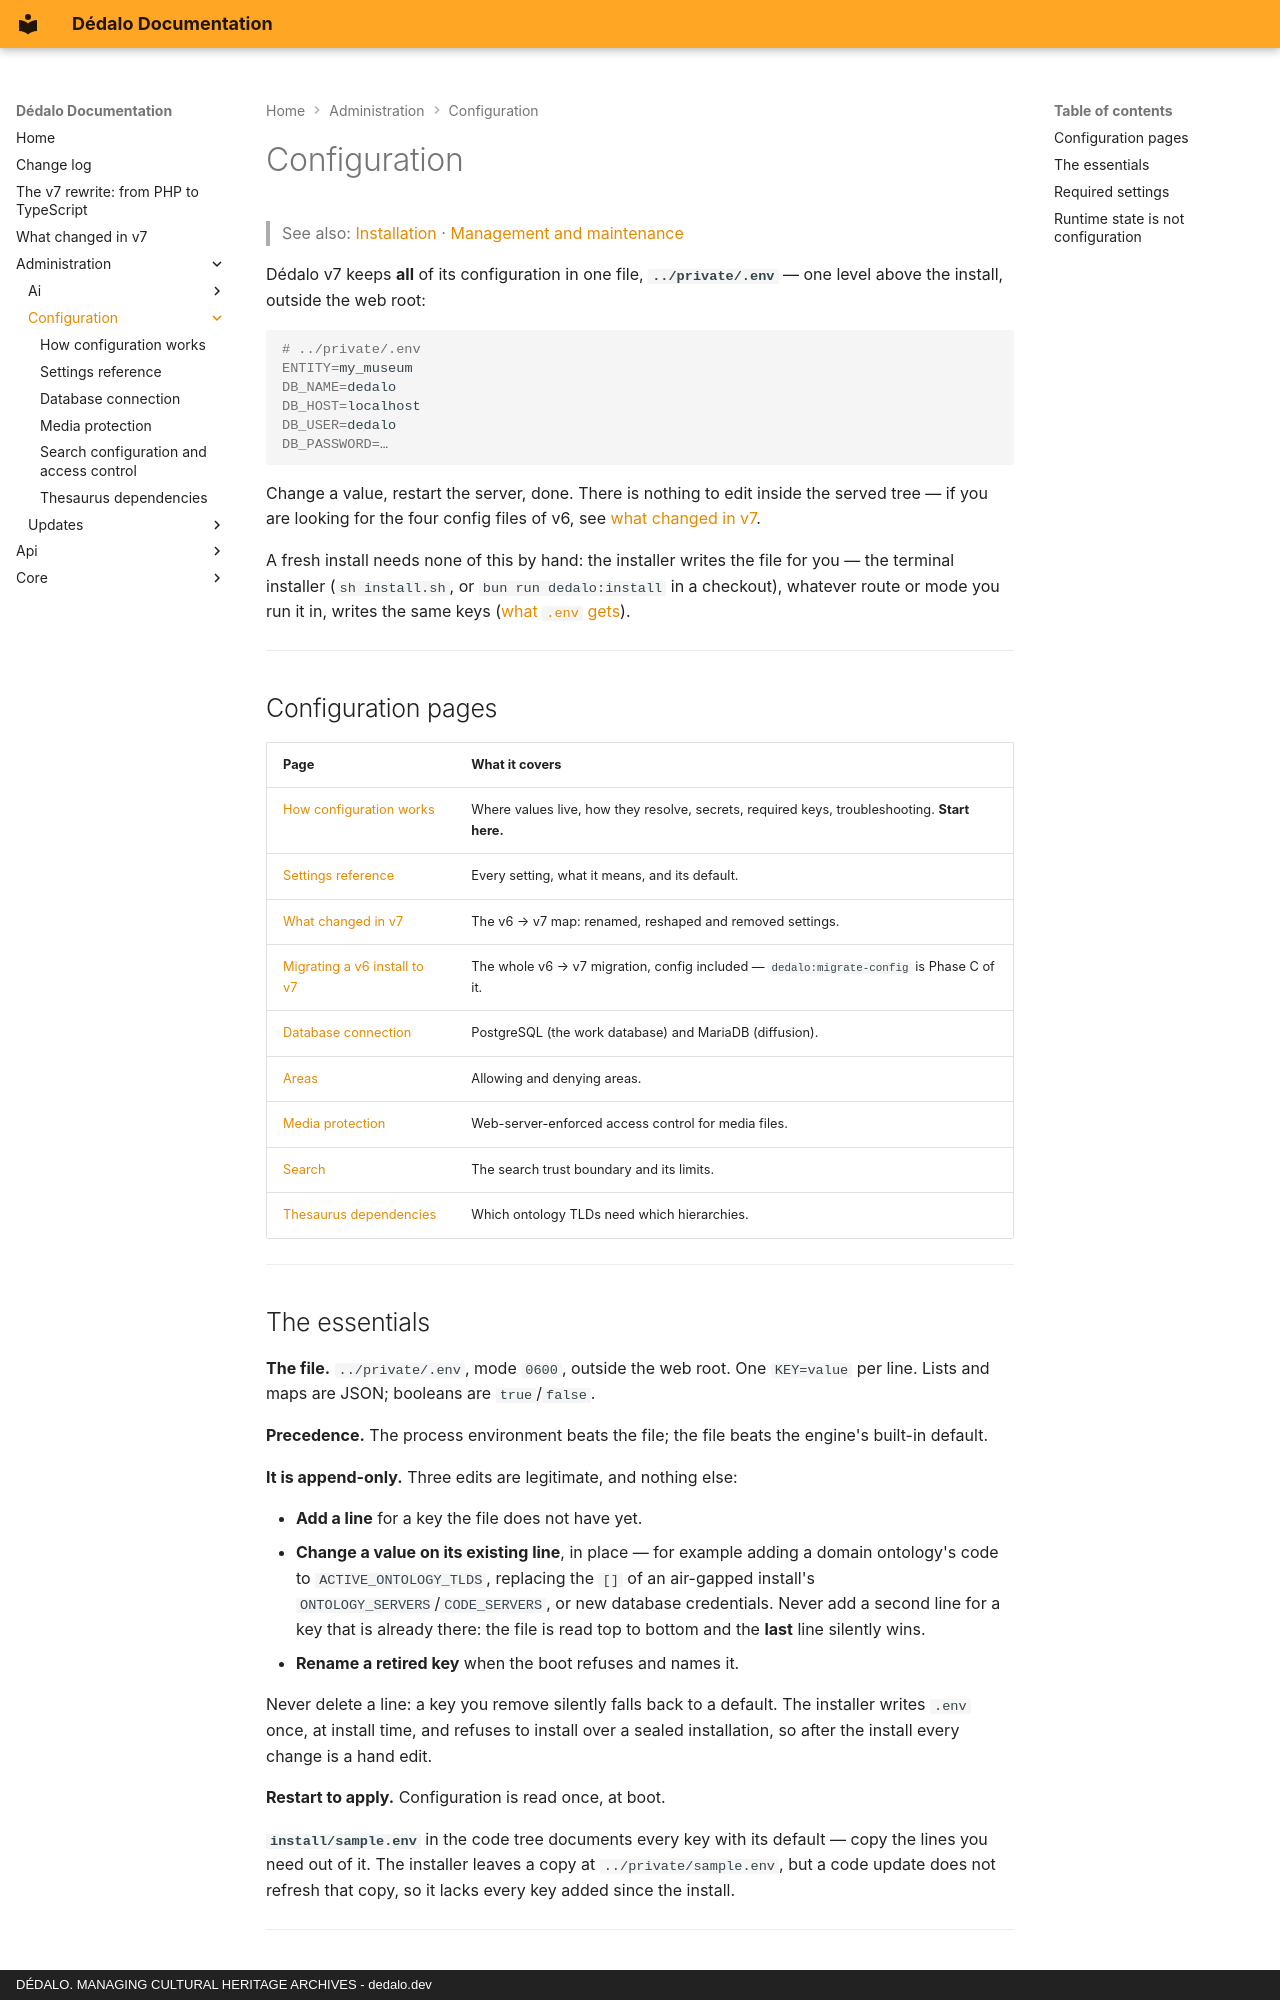

repository: dedalia-org/dedalo · page: administration/configuration/index.html · generator: mkdocs · copyright: DÉDALO. MANAGING CULTURAL HERITAGE ARCHIVES - dedalo.dev

# Configuration

> See also: [Installation](../../install/index.md) · [Management and maintenance](../index.md)

Dédalo v7 keeps **all** of its configuration in one file, **`../private/.env`** —
one level above the install, outside the web root:

```bash
# ../private/.env
ENTITY=my_museum
DB_NAME=dedalo
DB_HOST=localhost
DB_USER=dedalo
DB_PASSWORD=…
```

Change a value, restart the server, done. There is nothing to edit inside the
served tree — if you are looking for the four config files of v6, see
[what changed in v7](../../whats_changed_v7.md).

A fresh install needs none of this by hand: the installer writes the file for
you — the terminal installer (`sh install.sh`, or `bun run dedalo:install` in a checkout), whatever
route or mode you run it in, writes the same keys ([what `.env` gets](../../install/installer_reference.md#what-privateenv-does-and-does-not-get)).

---

## Configuration pages

| Page | What it covers |
|---|---|
| [How configuration works](administration.md) | Where values live, how they resolve, secrets, required keys, troubleshooting. **Start here.** |
| [Settings reference](config.md) | Every setting, what it means, and its default. |
| [What changed in v7](../../whats_changed_v7.md) | The v6 → v7 map: renamed, reshaped and removed settings. |
| [Migrating a v6 install to v7](../../install/migrating_from_v6.md) | The whole v6 → v7 migration, config included — `dedalo:migrate-config` is Phase C of it. |
| [Database connection](config_db.md) | PostgreSQL (the work database) and MariaDB (diffusion). |
| [Areas](administration.md#11-denying-and-hiding-areas) | Allowing and denying areas. |
| [Media protection](media_protection.md) | Web-server-enforced access control for media files. |
| [Search](search.md) | The search trust boundary and its limits. |
| [Thesaurus dependencies](thesaurus_dependencies.md) | Which ontology TLDs need which hierarchies. |

---
